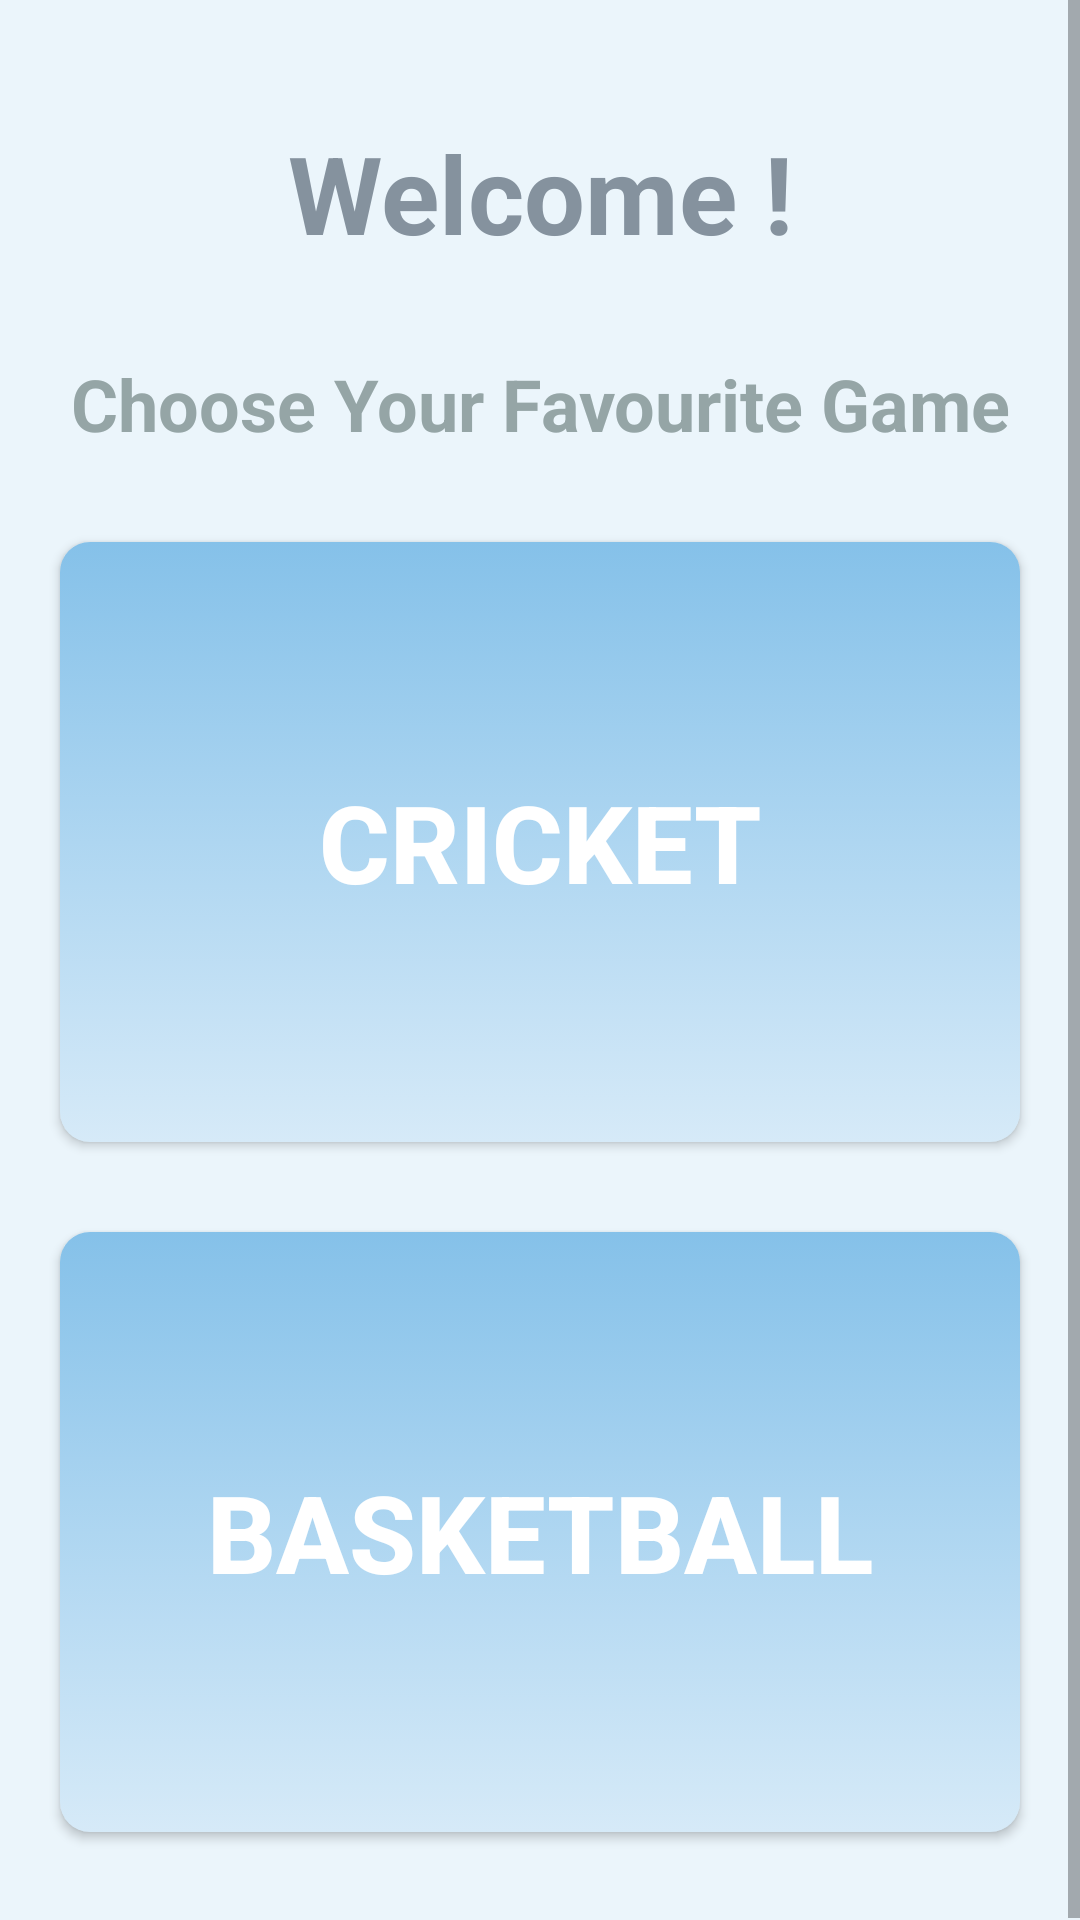

Write the Android layout XML for this screen, with the resource values it uses.
<!-- AndroidManifest.xml: application theme AppTheme -->
<!-- res/layout/activity_main.xml -->
<?xml version="1.0" encoding="utf-8"?>
<ScrollView xmlns:android="http://schemas.android.com/apk/res/android"
    xmlns:tools="http://schemas.android.com/tools"
    android:layout_width="match_parent"
    android:layout_height="match_parent"
    android:background="@color/colorBackground"
    tools:context=".MainActivity">

    <LinearLayout
        android:layout_width="match_parent"
        android:layout_height="wrap_content"
        android:orientation="vertical">

        
        <TextView
            style="@style/h1_style"
            android:textAlignment="center" />

        
        <TextView
            style="@style/h2_style"
            android:textAlignment="center" />

        
        <Button
            android:id="@+id/act_cricket"
            style="@style/button_style_for_activity_main"
            android:onClick="cricketActivity"
            android:text="@string/cricket" />

        
        <Button
            android:id="@+id/act_football"
            style="@style/button_style_for_activity_main"
            android:onClick="footballActivity"
            android:text="@string/football" />

    </LinearLayout>


</ScrollView>
<!-- resources referenced by this layout -->
<resources>
  <color name="colorBackground">#EBF5FB</color>
  <string name="cricket">Cricket</string>
  <string name="football">Basketball</string>
  <style name="button_style_for_activity_main">
          
  
          <item name="android:layout_width">match_parent</item>
          <item name="android:layout_height">200dp</item>
          <item name="android:textColor">@color/colorText</item>
          <item name="android:textStyle">bold</item>
          <item name="android:textSize">36sp</item>
          <item name="android:background">@drawable/button_view</item>
          <item name="android:layout_marginLeft">@dimen/margin_left</item>
          <item name="android:layout_marginRight">@dimen/margin_right</item>
          <item name="android:layout_marginBottom">@dimen/margin_bottom</item>
      </style>
  <style name="h1_style" parent="TextView">
          
  
          <item name="android:layout_marginTop">@dimen/margin_top</item>
          <item name="android:layout_marginBottom">@dimen/margin_bottom</item>
          <item name="android:text">@string/headline</item>
          <item name="android:textColor">@color/colorH1</item>
          <item name="android:textSize">36sp</item>
  
      </style>
  <style name="h2_style" parent="TextView">
          
  
          <item name="android:text">@string/sub_headline</item>
          <item name="android:textSize">24sp</item>
          <item name="android:textColor">@color/colorH2</item>
          <item name="android:layout_marginBottom">@dimen/margin_bottom</item>
      </style>
  <style name="AppTheme" parent="Theme.AppCompat.Light.NoActionBar">
          
          <item name="colorPrimary">@color/colorPrimary</item>
          <item name="colorPrimaryDark">@color/colorPrimaryDark</item>
          <item name="colorAccent">@color/colorAccent</item>
      </style>
  <color name="colorText">#FFFFFF</color>
  <!-- drawable button_view (drawable) -->
  <?xml version="1.0" encoding="utf-8"?>
  <selector xmlns:android="http://schemas.android.com/apk/res/android">
      <item>
          <shape>
              <corners android:radius="10dp" />
              <gradient android:angle="270" android:startColor="#85C1E9" android:centerColor="#AED6F1" android:endColor="#D6EAF8"/>
          </shape>
      </item>
  
  </selector>
  <dimen name="margin_left">20dp</dimen>
  <dimen name="margin_right">20dp</dimen>
  <dimen name="margin_bottom">30dp</dimen>
  <style name="TextView">
          
  
          <item name="android:layout_width">match_parent</item>
          <item name="android:layout_height">wrap_content</item>
          <item name="android:textStyle">bold</item>
      </style>
  <dimen name="margin_top">40dp</dimen>
  <string name="headline">Welcome !</string>
  <color name="colorH1">#85929E</color>
  <string name="sub_headline">Choose Your Favourite Game</string>
  <color name="colorH2">#95A5A6</color>
  <color name="colorPrimary">#2980B9</color>
  <color name="colorPrimaryDark">#2471A3</color>
  <color name="colorAccent">#AEB6BF</color>
</resources>
